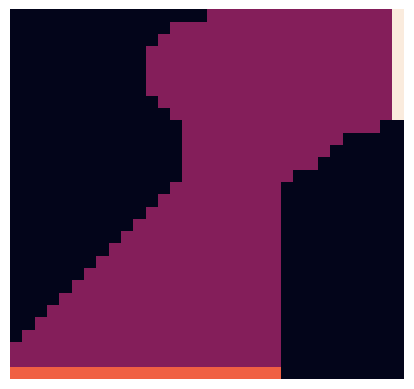

Write Python code to recreate this figure.
#/usr/bin/env python3
# -*- coding: utf-8 -*-

import seaborn as sns
import numpy as np
import matplotlib.pyplot as plt

OFF, START, FINISH = -1, 1, 2

def racetrack_0():
    arr = np.zeros((32, 16), dtype=int)
    arr[0, :3] = OFF
    arr[1:3, :2] = OFF
    arr[3, 0] = OFF
    arr[14:22, 0] = OFF
    arr[22:29, :2] = OFF
    arr[29:, :3] = OFF

    arr[6, 9:] = OFF
    arr[7:, 8:] = OFF

    arr[-1, 3:8] = START
    arr[0:6, -1] = FINISH
    return arr

def racetrack_1():
    arr = np.zeros((30, 32), dtype=int)
    arr[0, :16] = OFF
    arr[1, :13] = OFF
    arr[2, :12] = OFF 
    arr[3:7, :11] = OFF
    arr[7, :12] = OFF
    arr[8, :13] = OFF
    arr[9:14, :14] = OFF
    for i in range(14):
        arr[i + 14, :13 - i] = OFF

    arr[9, 30:] = OFF
    arr[10, 27:] = OFF
    arr[11, 26:] = OFF
    arr[12, 25:] = OFF
    arr[13, 23:] = OFF
    arr[14:, 22:] = OFF

    arr[-1:, :22] = START
    arr[:9, -1] = FINISH
    return arr

RACETRACK, FNAME = racetrack_1(), "racetrack_1"
ON_TRACK = np.array(np.where(RACETRACK != OFF), dtype=int).swapaxes(0, 1)
OFF_TRACK = np.array(np.where(RACETRACK == OFF), dtype=int).swapaxes(0, 1)
ON_FINISH = np.array(np.where(RACETRACK == FINISH), dtype=int).swapaxes(0, 1)
ON_START = np.array(np.where(RACETRACK == START), dtype=int).swapaxes(0, 1)

def main():
    sns.heatmap(RACETRACK, cbar=False, xticklabels=False,
                yticklabels=False, square=True)
    plt.savefig(FNAME + '.svg')

if __name__ == '__main__':
    main()
